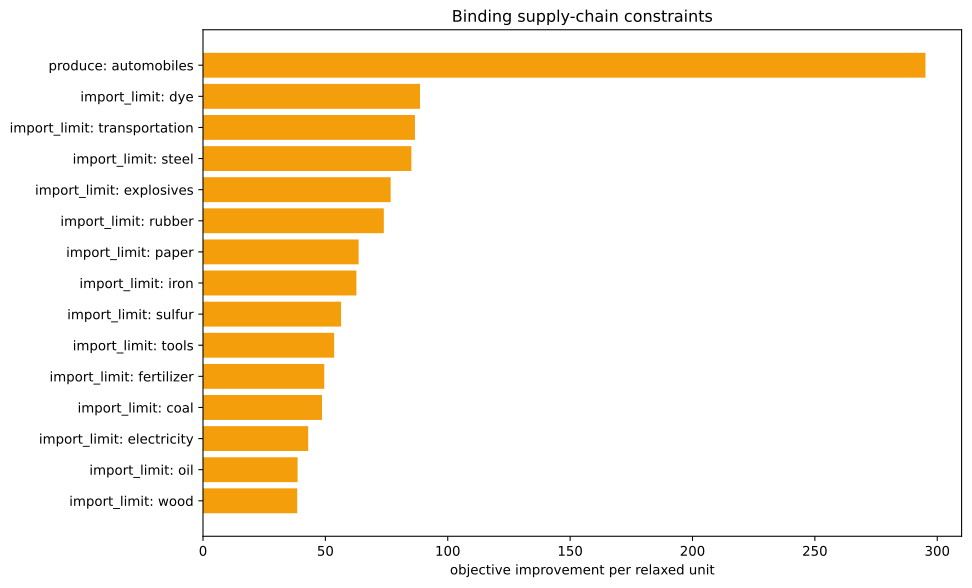

The data file committed next to this chart (first rows):
kind, family, label, realized_value, bound, slack, residual, binding, solver_marginal, improvement_per_unit
inequality, import_limit, ammunition, 0.0, 0.0, 0.0, 0.0, True, -0.0, 0.0
inequality, import_limit, small_arms, 0.0, 0.0, 0.0, 0.0, True, -0.0, 0.0
inequality, import_limit, artillery, 0.0, 0.0, 0.0, 0.0, True, -0.0, 0.0
inequality, import_limit, tanks, 0.0, 0.0, 0.0, 0.0, True, -0.0, 0.0
inequality, import_limit, aeroplanes, 0.0, 0.0, 0.0, 0.0, True, -0.0, 0.0
inequality, import_limit, manowars, 0.0, 0.0, 0.0, 0.0, True, -0.0, 0.0
inequality, import_limit, ironclads, 0.0, 0.0, 0.0, 0.0, True, -0.0, 0.0
inequality, import_limit, grain, 0.0, 0.0, 0.0, 0.0, True, -0.0, 0.0
inequality, import_limit, fish, 0.0, 0.0, 0.0, 0.0, True, -0.0, 0.0
inequality, import_limit, fabric, 0.0, 0.0, 0.0, 0.0, True, -0.0, 0.0
inequality, import_limit, wood, 0.0, 0.0, 0.0, 0.0, True, -38.48, 38.48
inequality, import_limit, groceries, 0.0, 0.0, 0.0, 0.0, True, -0.0, 0.0
inequality, import_limit, clothes, 0.0, 0.0, 0.0, 0.0, True, -0.0, 0.0
inequality, import_limit, furniture, 0.0, 0.0, 0.0, 0.0, True, -0.0, 0.0
inequality, import_limit, paper, 0.0, 0.0, 0.0, 0.0, True, -63.59, 63.59
inequality, import_limit, services, 0.0, 0.0, 0.0, 0.0, True, -0.0, 0.0
inequality, import_limit, transportation, -2.842170943040401e-14, 0.0, 2.842170943040401e-14, 0.0, True, -86.6, 86.6
inequality, import_limit, electricity, 0.0, 0.0, 0.0, 0.0, True, -42.98, 42.98
inequality, import_limit, clippers, 0.0, 0.0, 0.0, 0.0, True, -0.0, 0.0
inequality, import_limit, steamers, 0.0, 0.0, 0.0, 0.0, True, -0.0, 0.0
inequality, import_limit, silk, 0.0, 0.0, 0.0, 0.0, True, -0.0, 0.0
inequality, import_limit, dye, 1.249000902703301e-16, 0.0, -1.249000902703301e-16, 0.0, True, -88.66, 88.66
inequality, import_limit, sulfur, -4.440892098500626e-16, 0.0, 4.440892098500626e-16, 0.0, True, -56.41, 56.41
inequality, import_limit, coal, -8.881784197001252e-16, 0.0, 8.881784197001252e-16, 0.0, True, -48.63, 48.63
inequality, import_limit, iron, -1.1368683772161603e-13, 0.0, 1.1368683772161603e-13, 0.0, True, -62.68, 62.68
inequality, import_limit, lead, 0.0, 0.0, 0.0, 0.0, True, -0.0, 0.0
inequality, import_limit, hardwood, 0.0, 0.0, 0.0, 0.0, True, -0.0, 0.0
inequality, import_limit, rubber, 5.684341886080802e-14, 0.0, -5.684341886080802e-14, 0.0, True, -73.88, 73.88
inequality, import_limit, oil, 4.263256414560601e-13, 0.0, -4.263256414560601e-13, 0.0, True, -38.66, 38.66
inequality, import_limit, engines, -480.1, 0.0, 480.1, 0.0, False, -0.0, 0.0
inequality, import_limit, steel, 7.105427357601002e-14, 0.0, -7.105427357601002e-14, 0.0, True, -85.14, 85.14
inequality, import_limit, glass, 0.0, 0.0, 0.0, 0.0, True, -0.0, 0.0
inequality, import_limit, fertilizer, 2.220446049250313e-16, 0.0, -2.220446049250313e-16, 0.0, True, -49.55, 49.55
inequality, import_limit, tools, 2.26929586233382e-13, 0.0, -2.26929586233382e-13, 0.0, True, -53.59, 53.59
inequality, import_limit, explosives, -1.709743457922741e-14, 0.0, 1.709743457922741e-14, 0.0, True, -76.68, 76.68
inequality, import_limit, porcelain, 0.0, 0.0, 0.0, 0.0, True, -0.0, 0.0
inequality, import_limit, meat, 0.0, 0.0, 0.0, 0.0, True, -0.0, 0.0
inequality, import_limit, fruit, 0.0, 0.0, 0.0, 0.0, True, -0.0, 0.0
inequality, import_limit, liquor, 0.0, 0.0, 0.0, 0.0, True, -0.0, 0.0
inequality, import_limit, wine, 0.0, 0.0, 0.0, 0.0, True, -0.0, 0.0
inequality, import_limit, tea, 0.0, 0.0, 0.0, 0.0, True, -0.0, 0.0
inequality, import_limit, coffee, 0.0, 0.0, 0.0, 0.0, True, -0.0, 0.0
inequality, import_limit, sugar, 0.0, 0.0, 0.0, 0.0, True, -0.0, 0.0
inequality, import_limit, tobacco, 0.0, 0.0, 0.0, 0.0, True, -0.0, 0.0
inequality, import_limit, opium, 0.0, 0.0, 0.0, 0.0, True, -0.0, 0.0
inequality, import_limit, automobiles, -1000, 0.0, 1000, 0.0, False, -0.0, 0.0
inequality, import_limit, telephones, 0.0, 0.0, 0.0, 0.0, True, -0.0, 0.0
inequality, import_limit, radios, 0.0, 0.0, 0.0, 0.0, True, -0.0, 0.0
inequality, import_limit, luxury_clothes, 0.0, 0.0, 0.0, 0.0, True, -0.0, 0.0
inequality, import_limit, luxury_furniture, 0.0, 0.0, 0.0, 0.0, True, -0.0, 0.0
inequality, import_limit, gold, 0.0, 0.0, 0.0, 0.0, True, -0.0, 0.0
inequality, import_limit, fine_art, 0.0, 0.0, 0.0, 0.0, True, -0.0, 0.0
inequality, produce, automobiles, -1000, -1000, 1.1368683772161603e-13, 0.0, True, -295.2, 295.2
equality, era_cap, era_cap, 0.0, 0.0, , 0.0, True, -0.0, 
equality, banned_building_groups, bg_gold_fields, 0.0, 0.0, , 0.0, True, -0.0, 
equality, banned_building_groups, bg_army, 0.0, 0.0, , 0.0, True, -0.0, 
equality, banned_building_groups, bg_conscription, 0.0, 0.0, , 0.0, True, -0.0, 
equality, banned_building_groups, bg_naval_fortification, 0.0, 0.0, , 0.0, True, -0.0, 
equality, banned_building_groups, bg_naval_administration, 0.0, 0.0, , 0.0, True, -0.0, 
equality, banned_building_groups, bg_naval_logistics_center, 0.0, 0.0, , 0.0, True, -0.0, 
... 15 more rows
